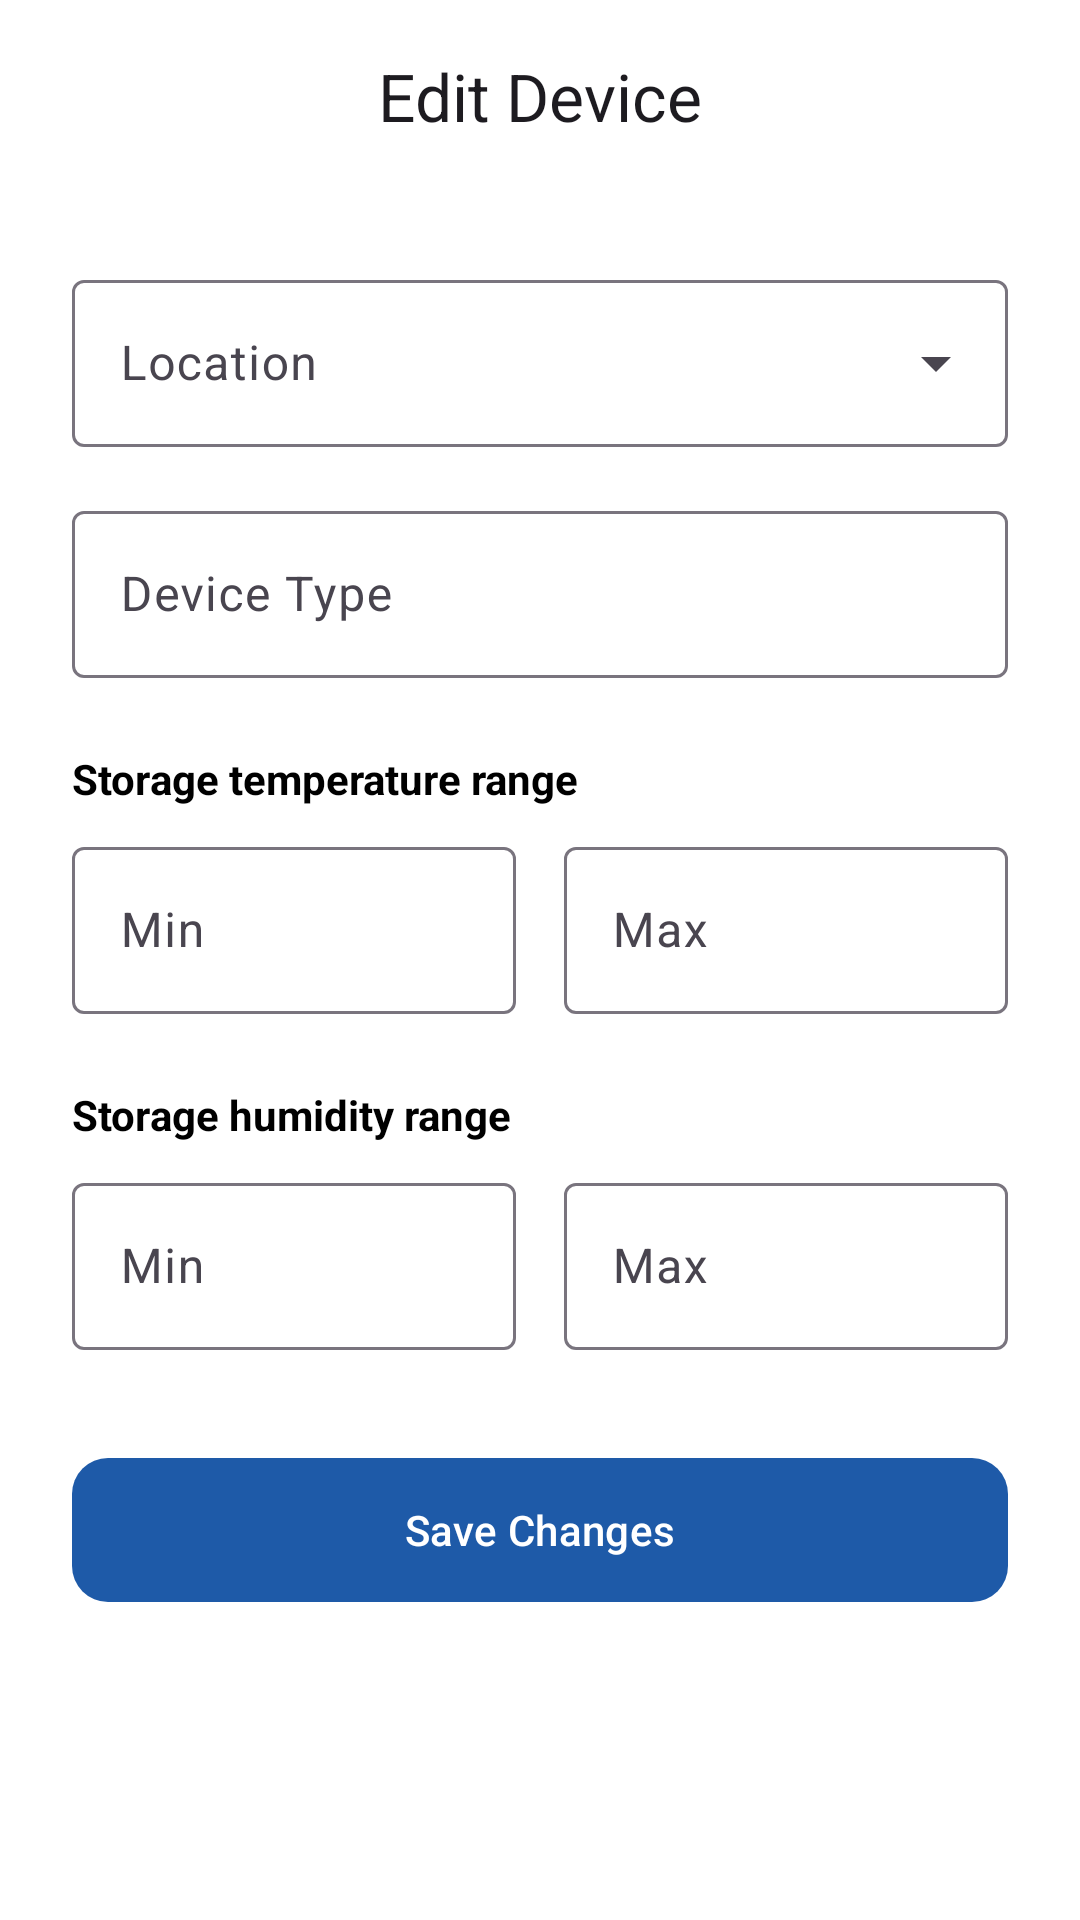

Write the Android layout XML for this screen, with the resource values it uses.
<!-- AndroidManifest.xml: application theme Theme.MedicationManagement -->
<!-- res/layout/activity_edit_device.xml -->
<?xml version="1.0" encoding="utf-8"?>
<androidx.coordinatorlayout.widget.CoordinatorLayout xmlns:android="http://schemas.android.com/apk/res/android"
    xmlns:app="http://schemas.android.com/apk/res-auto"
    android:layout_width="match_parent"
    android:layout_height="match_parent"
    android:background="?attr/colorSurface">

    <com.google.android.material.appbar.AppBarLayout
        android:layout_width="match_parent"
        android:layout_height="wrap_content"
        android:background="?attr/colorSurface"
        app:elevation="0dp">

        <com.google.android.material.appbar.MaterialToolbar
            android:id="@+id/toolbar"
            android:layout_width="match_parent"
            android:layout_height="?attr/actionBarSize"
            app:title="@string/edit_device"
            app:titleCentered="true" />
    </com.google.android.material.appbar.AppBarLayout>

    <androidx.core.widget.NestedScrollView
        android:layout_width="match_parent"
        android:layout_height="match_parent"
        app:layout_behavior="@string/appbar_scrolling_view_behavior">

        <LinearLayout
            android:layout_width="match_parent"
            android:layout_height="wrap_content"
            android:orientation="vertical"
            android:padding="24dp">

            
            <com.google.android.material.textfield.TextInputLayout
                style="@style/Widget.Material3.TextInputLayout.OutlinedBox.ExposedDropdownMenu"
                android:layout_width="match_parent"
                android:layout_height="wrap_content"
                android:layout_marginBottom="16dp"
                android:hint="@string/device_location">

                <AutoCompleteTextView
                    android:id="@+id/inputEditDeviceLocationSpinner"
                    android:layout_width="match_parent"
                    android:layout_height="wrap_content"
                    android:inputType="none" />
            </com.google.android.material.textfield.TextInputLayout>

            
            <com.google.android.material.textfield.TextInputLayout
                style="@style/Widget.Material3.TextInputLayout.OutlinedBox"
                android:layout_width="match_parent"
                android:layout_height="wrap_content"
                android:layout_marginBottom="24dp"
                android:hint="@string/device_type">

                <com.google.android.material.textfield.TextInputEditText
                    android:id="@+id/editDeviceType"
                    android:layout_width="match_parent"
                    android:layout_height="wrap_content" />
            </com.google.android.material.textfield.TextInputLayout>

            
            <TextView
                android:layout_width="match_parent"
                android:layout_height="wrap_content"
                android:text="@string/medicine_storage_temp_range"
                android:textSize="14sp"
                android:textStyle="bold"
                android:textColor="?attr/colorOnSurface"
                android:layout_marginBottom="8dp" />

            <LinearLayout
                android:layout_width="match_parent"
                android:layout_height="wrap_content"
                android:orientation="horizontal"
                android:layout_marginBottom="24dp">

                <com.google.android.material.textfield.TextInputLayout
                    style="@style/Widget.Material3.TextInputLayout.OutlinedBox"
                    android:layout_width="0dp"
                    android:layout_height="wrap_content"
                    android:layout_weight="1"
                    android:hint="Min">

                    <com.google.android.material.textfield.TextInputEditText
                        android:id="@+id/editMinTemp"
                        android:layout_width="match_parent"
                        android:layout_height="wrap_content"
                        android:inputType="numberDecimal|numberSigned" />
                </com.google.android.material.textfield.TextInputLayout>

                <Space
                    android:layout_width="16dp"
                    android:layout_height="wrap_content" />

                <com.google.android.material.textfield.TextInputLayout
                    style="@style/Widget.Material3.TextInputLayout.OutlinedBox"
                    android:layout_width="0dp"
                    android:layout_height="wrap_content"
                    android:layout_weight="1"
                    android:hint="Max">

                    <com.google.android.material.textfield.TextInputEditText
                        android:id="@+id/editMaxTemp"
                        android:layout_width="match_parent"
                        android:layout_height="wrap_content"
                        android:inputType="numberDecimal|numberSigned" />
                </com.google.android.material.textfield.TextInputLayout>
            </LinearLayout>

            
            <TextView
                android:layout_width="match_parent"
                android:layout_height="wrap_content"
                android:text="@string/medicine_storage_humidity_range"
                android:textSize="14sp"
                android:textStyle="bold"
                android:textColor="?attr/colorOnSurface"
                android:layout_marginBottom="8dp" />

            <LinearLayout
                android:layout_width="match_parent"
                android:layout_height="wrap_content"
                android:orientation="horizontal"
                android:layout_marginBottom="32dp">

                <com.google.android.material.textfield.TextInputLayout
                    style="@style/Widget.Material3.TextInputLayout.OutlinedBox"
                    android:layout_width="0dp"
                    android:layout_height="wrap_content"
                    android:layout_weight="1"
                    android:hint="Min">

                    <com.google.android.material.textfield.TextInputEditText
                        android:id="@+id/editMinHumidity"
                        android:layout_width="match_parent"
                        android:layout_height="wrap_content"
                        android:inputType="numberDecimal" />
                </com.google.android.material.textfield.TextInputLayout>

                <Space
                    android:layout_width="16dp"
                    android:layout_height="wrap_content" />

                <com.google.android.material.textfield.TextInputLayout
                    style="@style/Widget.Material3.TextInputLayout.OutlinedBox"
                    android:layout_width="0dp"
                    android:layout_height="wrap_content"
                    android:layout_weight="1"
                    android:hint="Max">

                    <com.google.android.material.textfield.TextInputEditText
                        android:id="@+id/editMaxHumidity"
                        android:layout_width="match_parent"
                        android:layout_height="wrap_content"
                        android:inputType="numberDecimal" />
                </com.google.android.material.textfield.TextInputLayout>
            </LinearLayout>

            
            <com.google.android.material.button.MaterialButton
                android:id="@+id/saveDeviceBtn"
                android:layout_width="match_parent"
                android:layout_height="56dp"
                android:text="@string/save_changes"
                app:cornerRadius="12dp" />

        </LinearLayout>
    </androidx.core.widget.NestedScrollView>

</androidx.coordinatorlayout.widget.CoordinatorLayout>
<!-- resources referenced by this layout -->
<resources>
  <string name="device_location">Location</string>
  <string name="device_type">Device Type</string>
  <string name="edit_device">Edit Device</string>
  <string name="medicine_storage_humidity_range">Storage humidity range</string>
  <string name="medicine_storage_temp_range">Storage temperature range</string>
  <string name="save_changes">Save Changes</string>
  <style name="Theme.MedicationManagement" parent="Theme.Material3.DayNight.NoActionBar">
          <item name="colorPrimary">@color/brand_primary</item>
          <item name="colorOnPrimary">@color/white</item>
          <item name="colorPrimaryContainer">@color/brand_primary_container</item>
          <item name="colorOnPrimaryContainer">@color/brand_primary_variant</item>
  
          <item name="colorSecondary">@color/brand_secondary</item>
          <item name="colorOnSecondary">@color/white</item>
          <item name="colorSecondaryContainer">@color/brand_secondary_variant</item>
          <item name="colorOnSecondaryContainer">@color/white</item>
  
          <item name="android:colorBackground">@color/brand_background</item>
          <item name="colorSurface">@color/brand_surface</item>
          <item name="colorOnSurface">@color/black</item>
          <item name="colorError">@color/brand_error</item>
  
          <item name="android:statusBarColor">?attr/colorSurface</item>
          <item name="android:navigationBarColor">?attr/colorSurface</item>
          <item name="android:windowLightStatusBar">true</item>
      </style>
  <color name="brand_primary">#1E5AA8</color>
  <color name="white">#FFFFFF</color>
  <color name="brand_primary_container">#D8E2FF</color>
  <color name="brand_secondary">#0F8B8D</color>
  <color name="brand_background">#F8FAFC</color>
  <color name="brand_surface">#FFFFFF</color>
  <color name="black">#000000</color>
  <color name="brand_error">#B3261E</color>
</resources>
